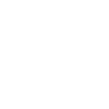
t = 0.00 s
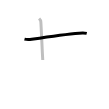
t = 1.25 s
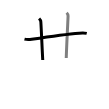
t = 2.50 s
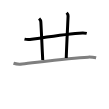
t = 3.50 s
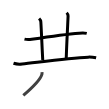
t = 4.75 s
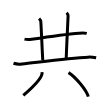
t = 6.00 s

The animated SVG that drew these frames (rendered in a browser with its animation timeline set to each time). Animation: 6 SMIL elements (animate=6); one cycle of 6.00 s.

<svg width="109px" height="109px" viewBox="0 0 px 109px" xmlns="http://www.w3.org/2000/svg" xmlns:xlink="http://www.w3.org/1999/xlink" xml:space="preserve" version="1.1"  baseProfile="full">
<path d="M24.5,39.15c2.5,0.6,4.91,0.49,7.21,0.13c9.36-1.44,35.65-5.22,47.54-6.09c2.49-0.18,5.03-0.36,7.49,0.18" style="fill:none;stroke:black;stroke-width:3;opacity:0">
  <animate attributeType="CSS" attributeName="opacity" from="0" to="1" begin="0s" dur="1s" repeatCount="Indefinite" fill="freeze" />
</path>
<path d="M39.12,18.5c0.88,0.88,1.64,2.23,1.71,3.25c0.55,8.5,1.42,30,1.92,38.25" style="fill:none;stroke:black;stroke-width:3;opacity:0">
  <animate attributeType="CSS" attributeName="opacity" from="0" to="1" begin="1s" dur="1s" repeatCount="Indefinite" fill="freeze" />
</path>
<path d="M66.62,12.75c0.88,0.88,1.5,2.23,1.46,3.25c-0.58,13.75-1.33,26.75-1.83,42" style="fill:none;stroke:black;stroke-width:3;opacity:0">
  <animate attributeType="CSS" attributeName="opacity" from="0" to="1" begin="2s" dur="1s" repeatCount="Indefinite" fill="freeze" />
</path>
<path d="M13.5,63.23c2.26,0.74,6.41,0.99,8.65,0.74c15.72-1.72,47.22-6.16,66.07-6.83c3.76-0.13,6.02,0.35,7.9,0.73" style="fill:none;stroke:black;stroke-width:3;opacity:0">
  <animate attributeType="CSS" attributeName="opacity" from="0" to="1" begin="3s" dur="1s" repeatCount="Indefinite" fill="freeze" />
</path>
<path d="M42,72.14c0.05,0.57,0.11,1.46-0.1,2.28c-1.27,4.8-9.65,13.33-18.59,21.05" style="fill:none;stroke:black;stroke-width:3;opacity:0">
  <animate attributeType="CSS" attributeName="opacity" from="0" to="1" begin="4s" dur="1s" repeatCount="Indefinite" fill="freeze" />
</path>
<path d="M68.5,72.62c6.99,4.25,18.06,17.48,19.81,24.09" style="fill:none;stroke:black;stroke-width:3;opacity:0">
  <animate attributeType="CSS" attributeName="opacity" from="0" to="1" begin="5s" dur="1s" repeatCount="Indefinite" fill="freeze" />
</path>
</svg>
